Image classification data set "data" (AdamGinna/TrashRec_dataset on GitHub). Class labels (6): cardboard, glass, metal, paper, plastic, trash.

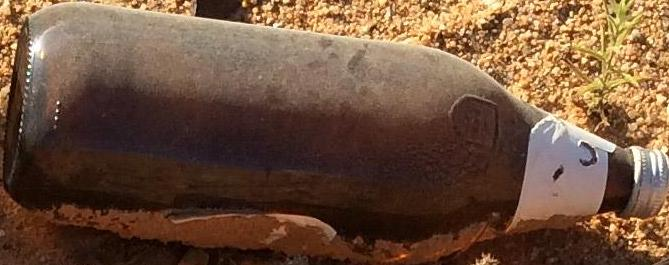
Label: glass

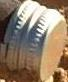
Label: metal

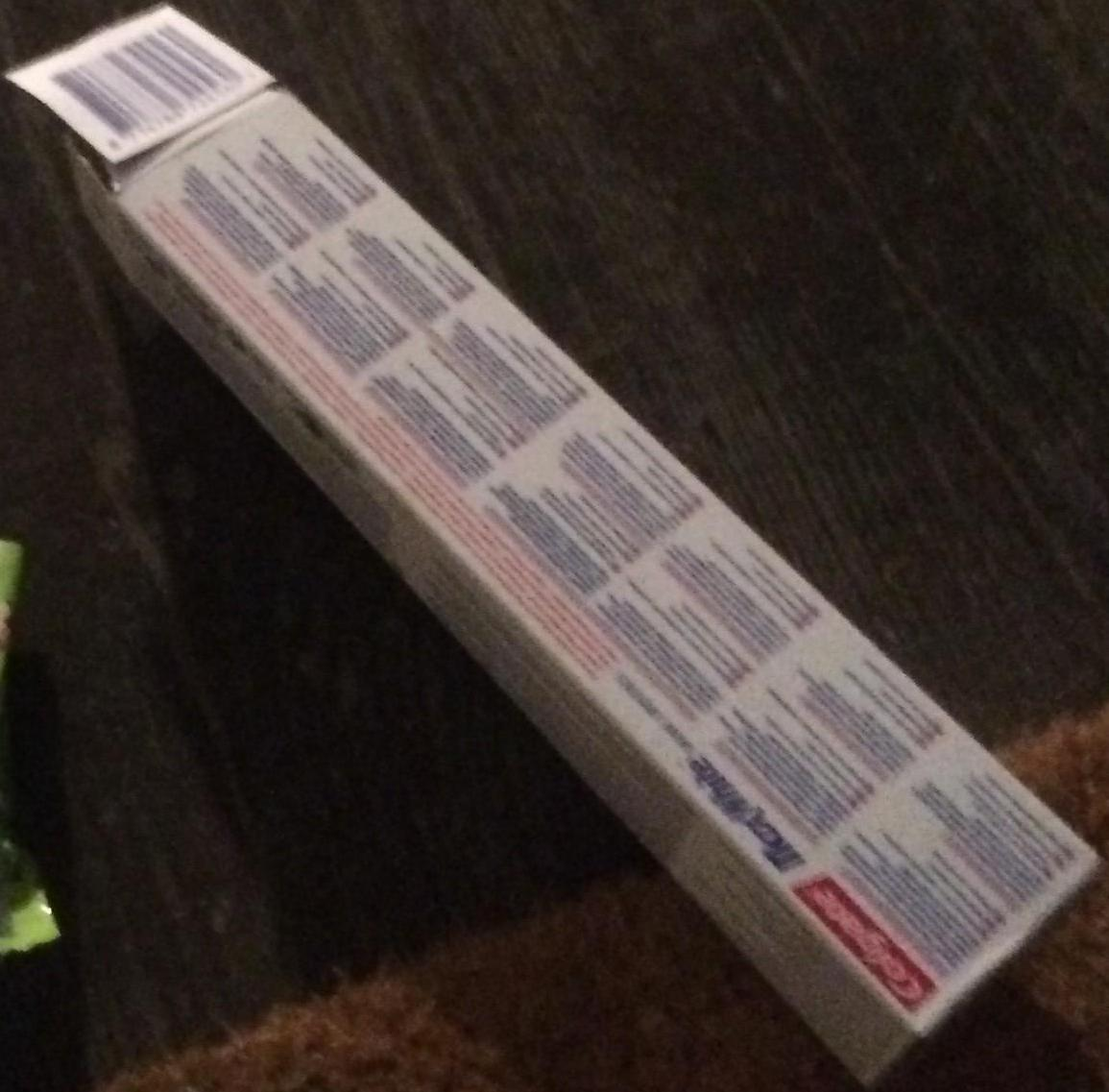
Label: cardboard

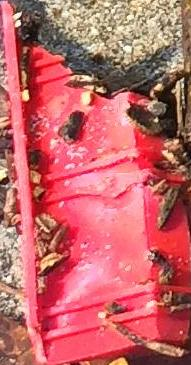
Label: plastic

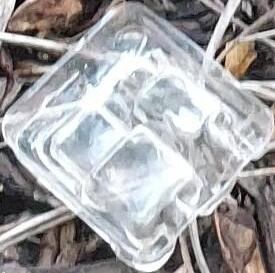
Label: plastic

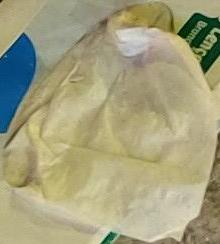
Label: paper
